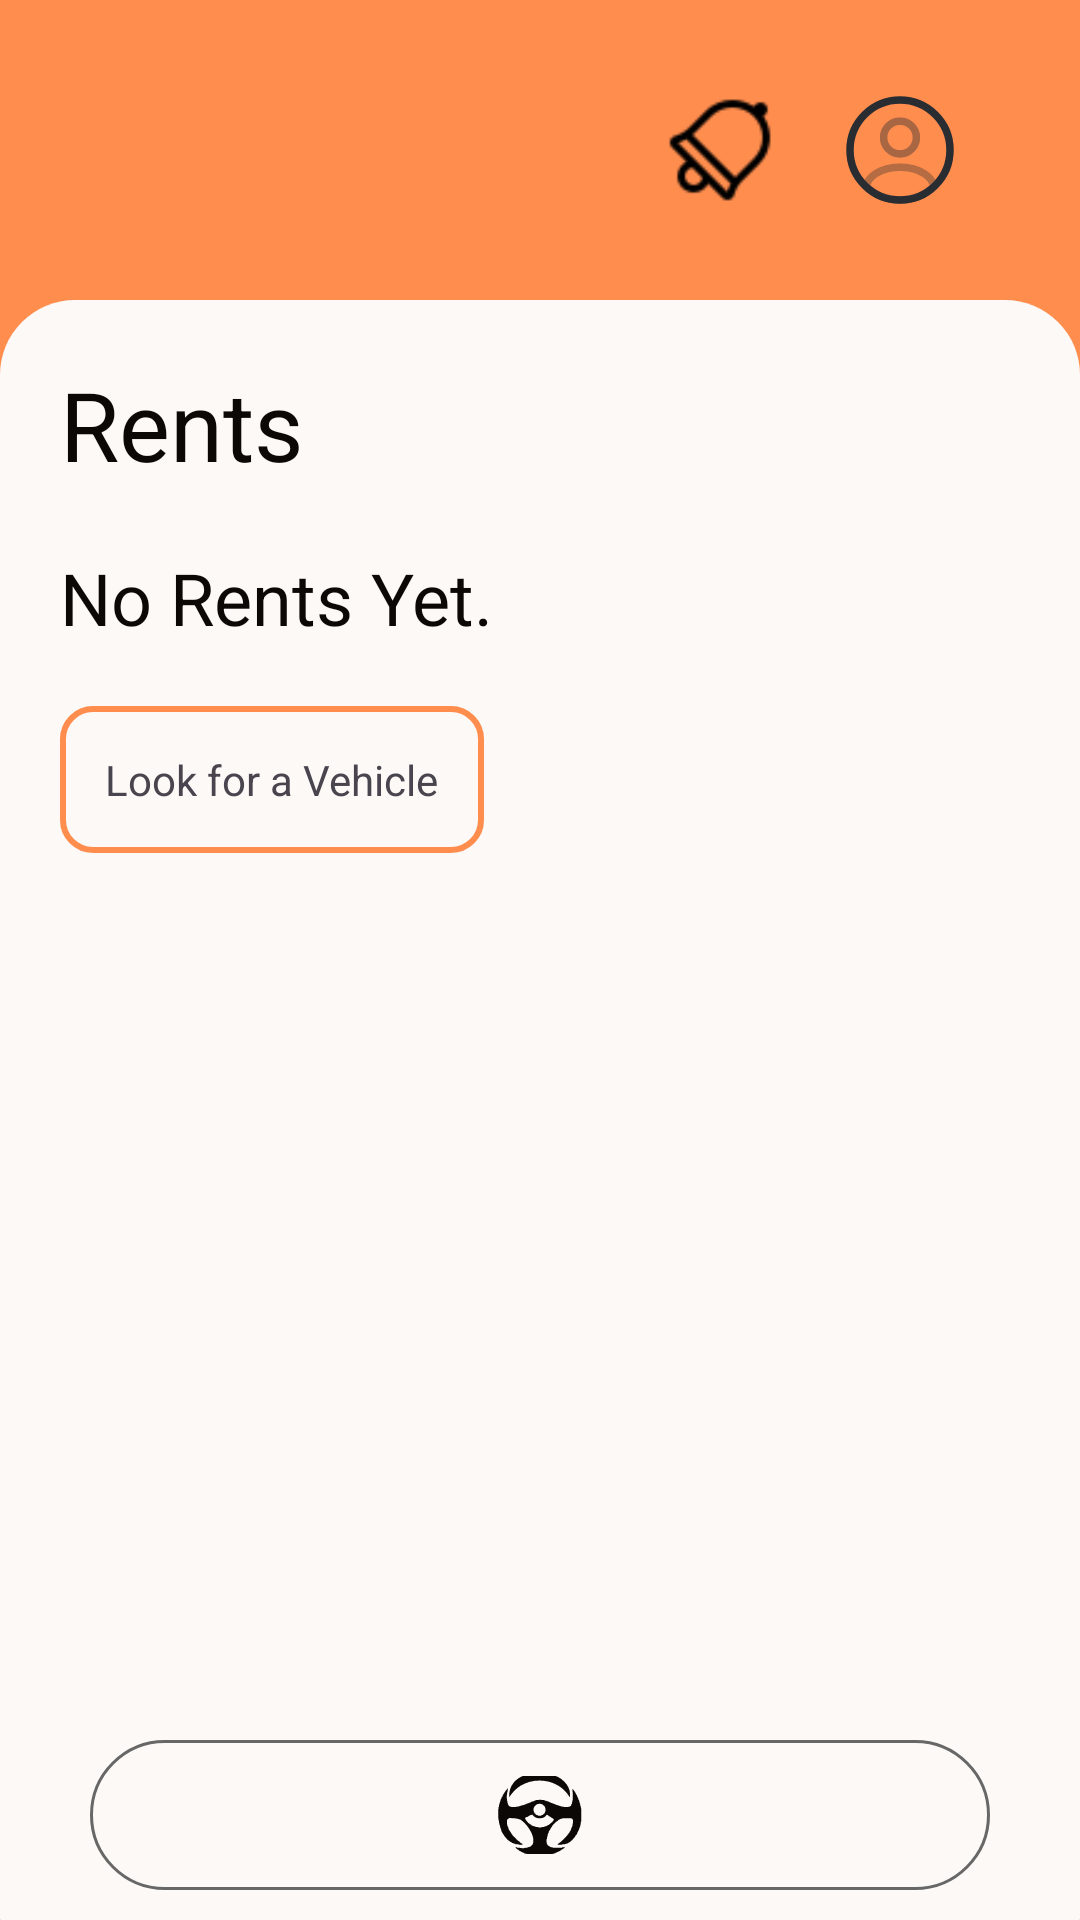

Produce the Android XML layout that renders to this screen, including the resource entries it uses.
<!-- AndroidManifest.xml: application theme Theme.Tararent -->
<!-- res/layout/activity_rent.xml -->
<?xml version="1.0" encoding="utf-8"?>
<androidx.constraintlayout.widget.ConstraintLayout xmlns:android="http://schemas.android.com/apk/res/android"
    xmlns:app="http://schemas.android.com/apk/res-auto"
    xmlns:tools="http://schemas.android.com/tools"
    android:layout_width="match_parent"
    android:layout_height="match_parent"
    android:background="@color/orange"
    tools:context=".rent">

    <LinearLayout
        android:id="@+id/topnav"
        android:layout_width="match_parent"
        android:layout_height="100dp"
        android:orientation="horizontal"
        android:background="@color/orange"
        android:paddingRight="30dp"
        android:gravity="right"
        tools:ignore="MissingConstraints">

        <ImageView
            android:id="@+id/notif"
            android:layout_width="40dp"
            android:layout_height="40dp"
            android:layout_gravity="center"
            android:src="@drawable/bell_48"
            android:layout_margin="10dp"
            >

        </ImageView>
        <ImageView
            android:id="@+id/profile"
            android:layout_width="40dp"
            android:layout_height="40dp"
            android:layout_gravity="center"
            android:src="@drawable/profile_circle"
            android:layout_margin="10dp"
            >

        </ImageView>



    </LinearLayout>

    <androidx.constraintlayout.widget.ConstraintLayout
        android:id="@+id/constr"
        android:layout_width="0dp"
        android:layout_height="0dp"
        app:layout_constraintBottom_toBottomOf="parent"
        app:layout_constraintStart_toStartOf="parent"
        app:layout_constraintEnd_toEndOf="parent"
        android:orientation="vertical"
        app:layout_constraintTop_toBottomOf="@id/topnav"
        android:background="@drawable/corner_frame"
        >
        <TextView
            android:id="@+id/txt_carpool"
            android:layout_width="match_parent"
            android:layout_height="wrap_content"
            android:text="Rents"
            android:textSize="32dp"
            android:textColor="@color/black"
            android:textFontWeight="700"
            app:layout_constraintTop_toTopOf="@id/constr"
            android:layout_margin="20dp"
            />


        <TextView
            android:id="@+id/textView"
            android:layout_width="wrap_content"
            android:layout_height="wrap_content"
            android:layout_margin="20dp"
            android:layout_marginTop="40dp"
            android:text="No Rents Yet."
            android:textColor="@color/black"
            android:textFontWeight="700"
            android:textSize="24dp"
            app:layout_constraintStart_toStartOf="parent"
            app:layout_constraintTop_toBottomOf="@id/txt_carpool" />


        <TextView
            android:id="@+id/no_rent"
            android:layout_width="wrap_content"
            android:layout_height="wrap_content"
            android:layout_marginTop="30dp"
            android:background="@drawable/btn_rent"
            android:padding="15dp"
            android:layout_margin="20dp"
            android:text="Look for a Vehicle"
            app:layout_constraintStart_toStartOf="parent"
            app:layout_constraintTop_toBottomOf="@+id/textView">

        </TextView>

        <androidx.constraintlayout.widget.ConstraintLayout
            android:layout_width="wrap_content"
            android:layout_height="wrap_content"
            android:paddingBottom="10dp"

            app:layout_constraintBottom_toBottomOf="parent"
            app:layout_constraintEnd_toEndOf="parent"
            app:layout_constraintStart_toStartOf="parent">

            <com.google.android.material.bottomnavigation.BottomNavigationView
                android:layout_width="match_parent"
                android:layout_height="50dp"
                android:layout_alignParentBottom="true"
                android:layout_marginStart="30dp"
                android:layout_marginTop="30dp"
                android:layout_marginEnd="30dp"
                android:layout_marginBottom="30dp"
                android:background="@drawable/roundcorner_nav"
                android:elevation="10dp"
                android:stateListAnimator="@null"
                app:itemIconSize="30dp"
                app:itemIconTint="@drawable/item_selector"
                app:itemRippleColor="#00FFFFFF"
                app:labelVisibilityMode="unlabeled"
                app:menu="@menu/item_menu">

            </com.google.android.material.bottomnavigation.BottomNavigationView>


        </androidx.constraintlayout.widget.ConstraintLayout>



    </androidx.constraintlayout.widget.ConstraintLayout>

</androidx.constraintlayout.widget.ConstraintLayout>
<!-- resources referenced by this layout -->
<resources>
  <color name="black">#0B0806</color>
  <color name="orange">#FF8D4E</color>
  <!-- drawable bell_48: png bitmap (drawable, 779 bytes) -->
  <!-- drawable btn_rent (drawable) -->
  <?xml version="1.0" encoding="utf-8"?>
  <shape xmlns:android="http://schemas.android.com/apk/res/android">
  
      <solid android:color="@color/white" />
      <corners android:radius="10dp" />
          <stroke android:width="2dp" android:color="@color/orange" />
  
  
  </shape>
  <!-- drawable corner_frame (drawable) -->
  <?xml version="1.0" encoding="utf-8"?>
  <shape xmlns:android="http://schemas.android.com/apk/res/android">
      <solid android:color="@color/white" />
  
      <corners android:topLeftRadius="25dp" android:topRightRadius="25dp"
          android:bottomLeftRadius="0.01dp" android:bottomRightRadius="0.01dp"/>
  </shape>
  <!-- drawable item_selector (drawable) -->
  <?xml version="1.0" encoding="utf-8"?>
  <selector xmlns:android="http://schemas.android.com/apk/res/android">
  
      <item android:state_pressed="true" android:color="@color/orange"/>
      <item android:state_checked="true" android:color="@color/orange"/>
      <item android:color="@color/black"/>
  </selector>
  <!-- drawable profile_circle (drawable) -->
  <vector xmlns:android="http://schemas.android.com/apk/res/android"
      android:width="800dp"
      android:height="800dp"
      android:viewportWidth="24"
      android:viewportHeight="24">
    <path
        android:pathData="M12.121,12.78C12.051,12.77 11.961,12.77 11.881,12.78C10.121,12.72 8.721,11.28 8.721,9.51C8.721,7.7 10.181,6.23 12.001,6.23C13.811,6.23 15.281,7.7 15.281,9.51C15.271,11.28 13.881,12.72 12.121,12.78Z"
        android:strokeAlpha="0.4"
        android:strokeLineJoin="round"
        android:strokeWidth="1.5"
        android:fillColor="#00000000"
        android:strokeColor="#292D32"
        android:fillAlpha="0.4"
        android:strokeLineCap="round"/>
    <path
        android:pathData="M18.74,19.38C16.96,21.01 14.6,22 12,22C9.4,22 7.04,21.01 5.26,19.38C5.36,18.44 5.96,17.52 7.03,16.8C9.77,14.98 14.25,14.98 16.97,16.8C18.04,17.52 18.64,18.44 18.74,19.38Z"
        android:strokeAlpha="0.34"
        android:strokeLineJoin="round"
        android:strokeWidth="1.5"
        android:fillColor="#00000000"
        android:strokeColor="#292D32"
        android:fillAlpha="0.34"
        android:strokeLineCap="round"/>
    <path
        android:pathData="M12,22C17.523,22 22,17.523 22,12C22,6.477 17.523,2 12,2C6.477,2 2,6.477 2,12C2,17.523 6.477,22 12,22Z"
        android:strokeLineJoin="round"
        android:strokeWidth="1.5"
        android:fillColor="#00000000"
        android:strokeColor="#292D32"
        android:strokeLineCap="round"/>
  </vector>
  <!-- drawable roundcorner_nav (drawable) -->
  <?xml version="1.0" encoding="utf-8"?>
  <shape
      android:shape="rectangle"
      xmlns:android="http://schemas.android.com/apk/res/android">
  
      <solid android:color="@color/white"  />
      <stroke android:width="1dp" android:color="@color/gray" />
  
  
      <corners android:radius="100dp" />
  </shape>
  <style name="Theme.Tararent" parent="Base.Theme.Tararent" />
  <color name="white">#FCF9F7</color>
  <color name="gray">#676767</color>
  <style name="Base.Theme.Tararent" parent="Theme.Material3.DayNight.NoActionBar">
          
          
      </style>
</resources>
